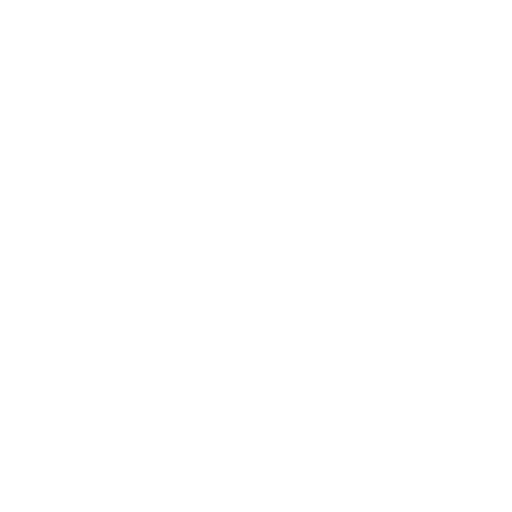
t = 0.00 s
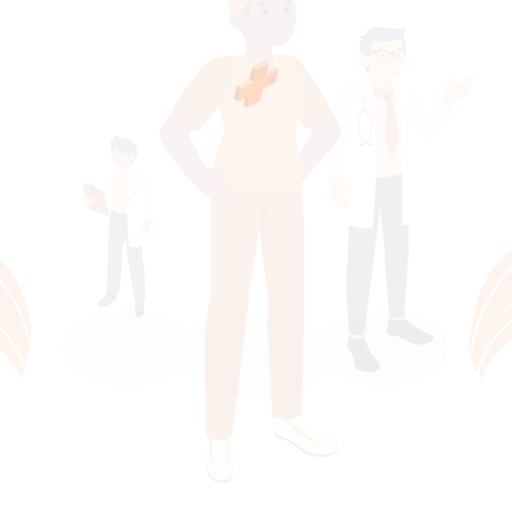
t = 0.15 s
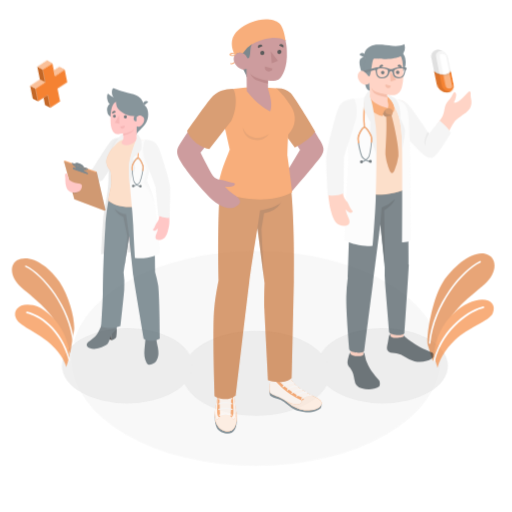
t = 0.45 s
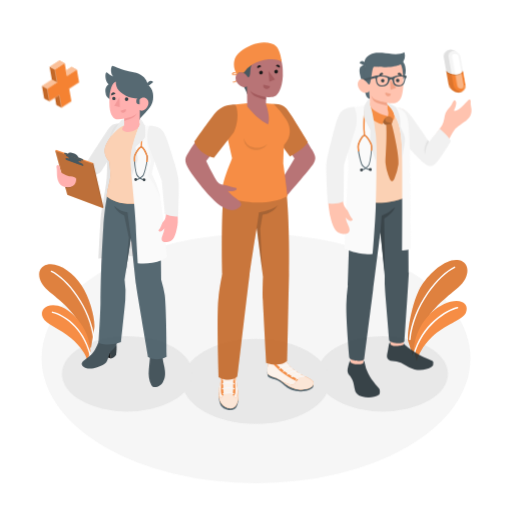
t = 0.60 s
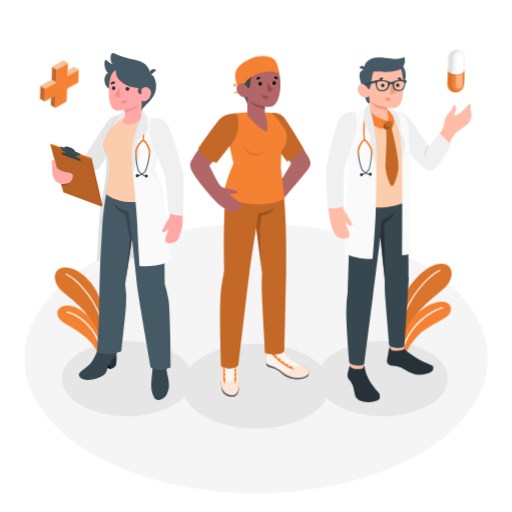
t = 0.80 s
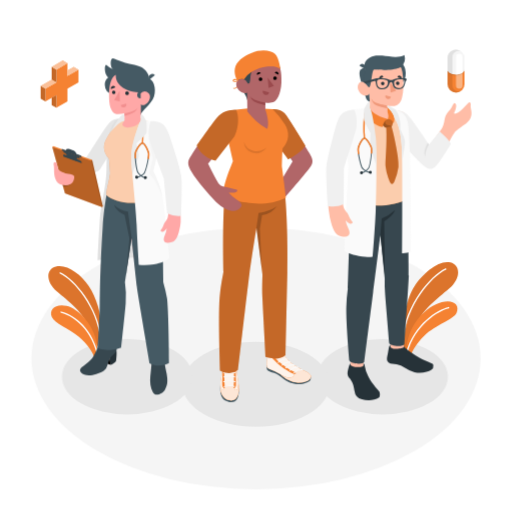
t = 1.00 s

The animated SVG that drew these frames (rendered in a browser with its animation timeline set to each time). Animation: 4 CSS @keyframes rules; one cycle of 1.00 s.

<svg class="animated" id="freepik_stories-doctors" xmlns="http://www.w3.org/2000/svg" viewBox="0 0 500 500" version="1.1" xmlns:xlink="http://www.w3.org/1999/xlink" xmlns:svgjs="http://svgjs.com/svgjs"><style>svg#freepik_stories-doctors:not(.animated) .animable {opacity: 0;}svg#freepik_stories-doctors.animated #freepik--Floor--inject-119 {animation: 1s 1 forwards cubic-bezier(.36,-0.01,.5,1.38) zoomIn;animation-delay: 0s;}svg#freepik_stories-doctors.animated #freepik--Shadows--inject-119 {animation: 1s 1 forwards cubic-bezier(.36,-0.01,.5,1.38) slideDown;animation-delay: 0s;}svg#freepik_stories-doctors.animated #freepik--Plants--inject-119 {animation: 1s 1 forwards cubic-bezier(.36,-0.01,.5,1.38) zoomOut;animation-delay: 0s;}svg#freepik_stories-doctors.animated #freepik--character-3--inject-119 {animation: 1s 1 forwards cubic-bezier(.36,-0.01,.5,1.38) slideDown;animation-delay: 0s;}svg#freepik_stories-doctors.animated #freepik--character-2--inject-119 {animation: 1s 1 forwards cubic-bezier(.36,-0.01,.5,1.38) zoomOut;animation-delay: 0s;}svg#freepik_stories-doctors.animated #freepik--character-1--inject-119 {animation: 1s 1 forwards cubic-bezier(.36,-0.01,.5,1.38) zoomIn;animation-delay: 0s;}svg#freepik_stories-doctors.animated #freepik--Icons--inject-119 {animation: 1s 1 forwards cubic-bezier(.36,-0.01,.5,1.38) lightSpeedRight;animation-delay: 0s;}            @keyframes zoomIn {                0% {                    opacity: 0;                    transform: scale(0.5);                }                100% {                    opacity: 1;                    transform: scale(1);                }            }                    @keyframes slideDown {                0% {                    opacity: 0;                    transform: translateY(-30px);                }                100% {                    opacity: 1;                    transform: translateY(0);                }            }                    @keyframes zoomOut {                0% {                    opacity: 0;                    transform: scale(1.5);                }                100% {                    opacity: 1;                    transform: scale(1);                }            }                    @keyframes lightSpeedRight {              from {                transform: translate3d(50%, 0, 0) skewX(-20deg);                opacity: 0;              }              60% {                transform: skewX(10deg);                opacity: 1;              }              80% {                transform: skewX(-2deg);              }              to {                opacity: 1;                transform: translate3d(0, 0, 0);              }            }        </style><g id="freepik--Floor--inject-119" class="animable" style="transform-origin: 250px 350px;"><ellipse id="freepik--floor--inject-119" cx="250" cy="350" rx="219.33" ry="127.74" style="fill: rgb(245, 245, 245); transform-origin: 250px 350px;" class="animable"></ellipse></g><g id="freepik--Shadows--inject-119" class="animable" style="transform-origin: 248.92px 373.89px;"><ellipse id="freepik--Shadow--inject-119" cx="373.67" cy="367.84" rx="63.72" ry="36.79" style="fill: rgb(230, 230, 230); transform-origin: 373.67px 367.84px;" class="animable"></ellipse><ellipse id="freepik--shadow--inject-119" cx="250" cy="375.19" rx="71.96" ry="41.54" style="fill: rgb(230, 230, 230); transform-origin: 250px 375.19px;" class="animable"></ellipse><ellipse id="freepik--shadow--inject-119" cx="124.17" cy="367.84" rx="63.72" ry="36.79" style="fill: rgb(230, 230, 230); transform-origin: 124.17px 367.84px;" class="animable"></ellipse></g><g id="freepik--Plants--inject-119" class="animable" style="transform-origin: 247.312px 303.272px;"><g id="freepik--plants--inject-119" class="animable" style="transform-origin: 73.2091px 305.012px;"><path d="M98.8,319.26c.77-8.78-4-27.53-12.1-39.74S65,257.72,54.51,260.31c-9.77,2.41-9.83,14.94.94,24.19s27.17,21.12,31,35.82l9.08,18.41Z" style="fill: rgb(245, 130, 50); transform-origin: 73.0775px 299.307px;" id="el2yy6luz987z" class="animable"></path><g id="elmuwzkodppig"><path d="M98.8,319.26c.77-8.78-4-27.53-12.1-39.74S65,257.72,54.51,260.31c-9.77,2.41-9.83,14.94.94,24.19s27.17,21.12,31,35.82l9.08,18.41Z" style="opacity: 0.1; transform-origin: 73.0775px 299.307px;" class="animable"></path></g><path d="M98.39,331.34a.65.65,0,0,1-.53-.57c-3.25-30.5-25.36-57-39.41-63.66a.64.64,0,0,1-.3-.86A.62.62,0,0,1,59,266c14.32,6.78,36.84,33.72,40.14,64.69a.63.63,0,0,1-.57.7A.54.54,0,0,1,98.39,331.34Z" style="fill: rgb(255, 255, 255); transform-origin: 78.6144px 298.656px;" id="elbzr2a49m9mf" class="animable"></path><path d="M92.24,350.14c-1-5.06-6.3-13.74-15.46-21.33-10.14-8.39-23.49-13-26.13-19.08-3.17-7.3,3.28-13.36,14.24-11S94,317.9,95.13,340.94Z" style="fill: rgb(245, 130, 50); transform-origin: 72.486px 324.176px;" id="elc0s0qc1rbwa" class="animable"></path><path d="M94.84,345.15a.66.66,0,0,1-.52-.48c-6.94-26.49-25.75-37.23-34.72-39.2a.65.65,0,1,1,.28-1.26c9.92,2.18,28.6,13.09,35.69,40.14a.66.66,0,0,1-.73.8Z" style="fill: rgb(255, 255, 255); transform-origin: 77.3003px 324.664px;" id="elfm1y226rxow" class="animable"></path></g><g id="freepik--plants--inject-119" class="animable" style="transform-origin: 419.534px 303.272px;"><path d="M391.8,331.06c-.81-9.23,4.49-38.93,13-51.75s23.93-25.77,34.95-23.05c10.26,2.54,10.33,15.7-1,25.42s-28.54,22.2-32.54,37.63l-10,26.1Z" style="fill: rgb(245, 130, 50); transform-origin: 419.534px 300.652px;" id="elatkmjj0oe2" class="animable"></path><g id="elj8e683y6w9o"><path d="M391.8,331.06c-.81-9.23,4.49-38.93,13-51.75s23.93-25.77,34.95-23.05c10.26,2.54,10.33,15.7-1,25.42s-28.54,22.2-32.54,37.63l-10,26.1Z" style="opacity: 0.1; transform-origin: 419.534px 300.652px;" class="animable"></path></g><path d="M393.66,330.9a.69.69,0,0,0,.56-.6c3.41-32.05,26.65-59.89,41.4-66.89a.67.67,0,0,0,.32-.9.66.66,0,0,0-.9-.32c-15,7.13-38.71,35.43-42.17,68a.67.67,0,0,0,.6.74A.61.61,0,0,0,393.66,330.9Z" style="fill: rgb(255, 255, 255); transform-origin: 414.437px 296.525px;" id="eldjynspiutzo" class="animable"></path><path d="M400.13,350.65c1-5.32,5.3-14.35,14.31-23,11-10.61,28.63-15.79,31.41-22.17,3.33-7.66-2.94-13.38-14.36-10.46-15.34,3.92-33.23,21.78-34.4,46Z" style="fill: rgb(245, 130, 50); transform-origin: 421.916px 322.447px;" id="elbmfdkli29he" class="animable"></path><path d="M397.39,345.4a.68.68,0,0,0,.55-.49c7.29-27.84,30.89-41.71,40.32-43.78a.68.68,0,0,0,.52-.81.67.67,0,0,0-.81-.52c-10.43,2.3-33.9,16.35-41.34,44.76a.67.67,0,0,0,.48.83A.67.67,0,0,0,397.39,345.4Z" style="fill: rgb(255, 255, 255); transform-origin: 417.7px 322.596px;" id="elk4j77w7edu" class="animable"></path></g></g><g id="freepik--character-3--inject-119" class="animable" style="transform-origin: 389.466px 222.303px;"><g id="freepik--Character--inject-119" class="animable" style="transform-origin: 389.466px 222.303px;"><path d="M404.1,151.05c-6.17-6.36-16.42-21.19-16.42-21.19L381.36,108c-.15.06,3.22.07,4.24,0,6.83.46,8.84,1,13.09,5.69,3.37,3.69,15.84,23.08,20.32,29l12.26-16.94c2.84-4.3,2.38-9.11,3.86-12.63s3.86-5.06,5.77-8.23,2.37-5.25,3.94-3.63-.24,6-.48,7-2.62,4,1.37,2.42,10.17-8.86,11.77-10.35,2.43.82,2.07,2.65,1.36,6,.73,9c-.66,3.21-1.13,4.68-4.22,7.79-2.89,2.91-9.94,6.47-12.7,10.28s-8.65,15.65-12.25,22.79c-4.58,9.07-9.6,14.23-15.52,9.16C411.07,158.05,406.39,153.41,404.1,151.05Z" style="fill: rgb(255, 189, 167); transform-origin: 420.898px 131.923px;" id="el8vv4xkpvb76" class="animable"></path><path d="M388.32,107.83c5.23.48,8,1.67,13.22,8.51s17.34,24.85,17.34,24.85l10.47-12.81s7.21,5.49,11,11.91c0,0-10.13,17-14.19,21.29s-7.2,4.63-12.72,0S392,139.39,392,139.39Z" style="fill: rgb(240, 240, 240); transform-origin: 414.335px 136.378px;" id="el3iz04q0wf2p" class="animable"></path><path d="M418.88,141.19c-2.37,3.43-3.9,9-3.48,11.81,0,0-3.3-3.8,2.25-13.63Z" style="fill: rgb(224, 224, 224); transform-origin: 416.653px 146.185px;" id="elknys7u9oox" class="animable"></path><polygon points="342.18 362.9 354.07 362.9 356.44 341.85 342.18 341.85 342.18 362.9" style="fill: rgb(255, 189, 167); transform-origin: 349.31px 352.375px;" id="elx4nv0vq7ufg" class="animable"></polygon><polygon points="381.46 341.25 394.13 341.67 393.9 319.88 379.57 319.6 381.46 341.25" style="fill: rgb(255, 189, 167); transform-origin: 386.85px 330.635px;" id="el3xj0coyg4sf" class="animable"></polygon><path d="M342.31,193.7c-.23,11.54-2.68,87.91-2.68,87.91a172.29,172.29,0,0,0-1.51,18.82c-.32,15.26,2.88,51.48,2.88,51.48.71,3.29,13,4.63,14.63,1.66,0,0,6.72-52.54,8.63-67.64,1.66-13.18,7.15-56.28,7.15-56.28L375.65,272A131.12,131.12,0,0,0,376,286.8c.49,7,4,48.19,4,48.19.06,2.57,12.84,4.69,15,.91,0,0,4-60.16,4.17-66.57.14-7.31-.88-76.46-.88-76.46Z" style="fill: rgb(55, 71, 79); transform-origin: 368.64px 274.044px;" id="elnxhjbwnd7ac" class="animable"></path><path d="M354.75,356.85l.2-1.79c.66,0,.95.74,1.22,2.32a34.12,34.12,0,0,0,3.15,9.69c2,4.15,3.2,5.88,7.18,10.88.94,1.19,3.07,3.08,3.82,4.4s1,5-.26,5.85c-4.64,3.09-11.69,3.18-16.68,1.72a9.57,9.57,0,0,1-7.24-8.14c-.81-4.54-1.24-7.35-3.55-10.78-.85-1.26-2.22-2.28-2.79-3.68-1-2.53-.21-5.37.45-7.89.57-2.17,1.19-4.56,1.93-4.36v1.34c.89,1,4,2,6.8,2.08C350.78,358.56,354.77,358.23,354.75,356.85Z" style="fill: rgb(38, 50, 56); transform-origin: 355.135px 372.947px;" id="el9xnw00gcmr9" class="animable"></path><path d="M394.09,338.23c.31.21,1,1,2.31,2.22a45.12,45.12,0,0,0,4.1,3.17,75.8,75.8,0,0,0,9.12,5.73c3.77,2.07,7.17,3.33,11.68,5.36a3.71,3.71,0,0,1,1.26.84,2.56,2.56,0,0,1,.55,1.12,4.66,4.66,0,0,1-1.89,4.5,12.37,12.37,0,0,1-4.71,2,24.32,24.32,0,0,1-11.74.35,33.33,33.33,0,0,1-9.44-4.36,21,21,0,0,0-8.07-3.47c-2.53-.36-5.64-.24-7.84-1.75-2.43-1.68-1.46-5.27-.77-8.36.75-3.36.92-8.5,2.45-8.39l.12,1.35c.14,1.45,3.66,2.12,6.38,2.12,2.26,0,6.53-.59,6.51-1.65Z" style="fill: rgb(38, 50, 56); transform-origin: 400.514px 350.632px;" id="ellmmomy0navb" class="animable"></path><path d="M372.71,213.49a38.69,38.69,0,0,0,13-8.34s-2.07,6-10.56,11l.56,52.7-4.28-39.22Z" style="fill: rgb(38, 50, 56); transform-origin: 378.57px 237px;" id="el8oitlmikrnb" class="animable"></path><path d="M361.47,106.54c-2.15.51-9,2.36-14.56,4.32a15.48,15.48,0,0,0-7,5.36c-4,5.89-.4,19,2.57,43.64-.22,15.92-.68,35.72-.68,35.72,7.32,5.33,41.47,8.95,56.88-2.3,0,0,.51-59.75-.51-67.52-2-14.88-7.77-18.85-19.79-19.55Z" style="fill: rgb(245, 130, 50); transform-origin: 368.471px 153.434px;" id="elvp3gmk3jwy" class="animable"></path><g id="elfrt346isw17"><path d="M361.47,106.54c-2.15.51-9,2.36-14.56,4.32a15.48,15.48,0,0,0-7,5.36c-4,5.89-.4,19,2.57,43.64-.22,15.92-.68,35.72-.68,35.72,7.32,5.33,41.47,8.95,56.88-2.3,0,0,.51-59.75-.51-67.52-2-14.88-7.77-18.85-19.79-19.55Z" style="fill: rgb(255, 255, 255); opacity: 0.6; transform-origin: 368.471px 153.434px;" class="animable"></path></g><path d="M382.46,124c1.08,3.72,7.47,29.86,6.57,39.06a56.92,56.92,0,0,1-3.8,13.74c-2.77,6.55-4.62.69-6.16-3.18a48.79,48.79,0,0,1-2.6-11.17c-.51-4.94,1.48-19.95.71-37.55A3.79,3.79,0,0,1,382.46,124Z" style="fill: rgb(245, 130, 50); transform-origin: 382.751px 151.526px;" id="ele2tcf1dw61v" class="animable"></path><g id="el4c8jdurbosn"><path d="M382.46,124c1.08,3.72,7.47,29.86,6.57,39.06a56.92,56.92,0,0,1-3.8,13.74c-2.77,6.55-4.62.69-6.16-3.18a48.79,48.79,0,0,1-2.6-11.17c-.51-4.94,1.48-19.95.71-37.55A3.79,3.79,0,0,1,382.46,124Z" style="opacity: 0.2; transform-origin: 382.751px 151.526px;" class="animable"></path></g><path d="M382.7,115.6c2.53,2.16-.24,8.39-.24,8.39a7.2,7.2,0,0,0-5.28.9s-5-2.15-5.05-5.89c0-3.4,3.61-2.31,6.18-2.76C381,115.77,382.4,113.78,382.7,115.6Z" style="fill: rgb(245, 130, 50); transform-origin: 377.948px 119.868px;" id="eldhd9b02x32r" class="animable"></path><g id="el79fzne9qc05"><path d="M382.7,115.6c2.53,2.16-.24,8.39-.24,8.39a7.2,7.2,0,0,0-5.28.9s-5-2.15-5.05-5.89c0-3.4,3.61-2.31,6.18-2.76C381,115.77,382.4,113.78,382.7,115.6Z" style="opacity: 0.2; transform-origin: 377.948px 119.868px;" class="animable"></path></g><g id="elj6udejphfm7"><path d="M382.46,124c-.41-1.46-2.4-1.32-4-1.82a4.28,4.28,0,0,1-2.13-1.84c-.82-1.41,0-3.75,1.14-4h0c-2.45.17-5.36-.39-5.35,2.66,0,3.74,5.05,5.89,5.05,5.89A7.2,7.2,0,0,1,382.46,124Z" style="opacity: 0.2; transform-origin: 377.29px 120.615px;" class="animable"></path></g><path d="M365.07,72A15.56,15.56,0,1,0,380.26,56,15.56,15.56,0,0,0,365.07,72Z" style="fill: rgb(69, 90, 100); transform-origin: 380.624px 71.5558px;" id="elizquwckjs4d" class="animable"></path><path d="M354,83.3s2.81,11.78,3.86,13.7A5.35,5.35,0,0,0,361,99.43l-.37-8.33Z" style="fill: rgb(69, 90, 100); transform-origin: 357.5px 91.365px;" id="els4a28fqyqdk" class="animable"></path><path d="M356.76,66.25A5.83,5.83,0,0,0,352,68.07c-2,2.17-.71,8.78,2,15.23l4.76.43Z" style="fill: rgb(69, 90, 100); transform-origin: 354.894px 74.9789px;" id="el109th67b1dql" class="animable"></path><path d="M360.19,83.7c-.94.59-2.34-1.21-3.55-2.41s-5.07-2.78-6.89,1.29,1.92,9.49,5,10.37c5.24,1.51,5.94-1.85,5.94-1.85l.89,21.24h0c3.71,4.53,12.44,4.78,16.77,3.9,3.46-.7,3.51-3.15.1-6.91l-.16-6.09a32.66,32.66,0,0,0,7,.2c3.81-.69,6.16-3.76,7.21-7.93,1.6-6.37,2-13.48.39-25.12-2-14.31-18.75-14-27.62-8.17S360.19,83.7,360.19,83.7Z" style="fill: rgb(255, 189, 167); transform-origin: 371.594px 87.5501px;" id="elznc1c1ezuk" class="animable"></path><path d="M360.23,85.3c-.48,0-2.38-3-3.59-4-1.67-1.45.12-15,.12-15a6.57,6.57,0,0,1,1-7.33c2.19-2.53,5.25-5.63,15.49-4.67,7.3.69,15.28,2.77,21.6-.53a10.9,10.9,0,0,1-3.51,11.67s-2.29,1.55-8.36,2.43-15.59.23-16.89.09c-1.77-.2-2.11,1.52-2.95,6.22C362.36,78.26,361.84,85.23,360.23,85.3Z" style="fill: rgb(69, 90, 100); transform-origin: 375.634px 69.535px;" id="elc7937alw5qh" class="animable"></path><path d="M356.8,67.31l-5.84-3a3.17,3.17,0,0,1,4.33-1.54A3.44,3.44,0,0,1,356.8,67.31Z" style="fill: rgb(69, 90, 100); transform-origin: 354.05px 64.8687px;" id="elgenrcwzehda" class="animable"></path><path d="M378.25,103.24s-8.58-1.51-11.6-3a9.8,9.8,0,0,1-4.22-4,13.46,13.46,0,0,0,2.46,4.76c2.25,2.74,13.42,4.7,13.42,4.7Z" style="fill: rgb(240, 153, 122); transform-origin: 370.37px 100.97px;" id="el1hj9hhkxub6" class="animable"></path><path d="M375.38,81.61a1.71,1.71,0,1,1-1.62-1.87A1.75,1.75,0,0,1,375.38,81.61Z" style="fill: rgb(38, 50, 56); transform-origin: 373.676px 81.448px;" id="elqxsh4ek0eo" class="animable"></path><path d="M374.27,75.17,370.51,77a2.19,2.19,0,0,1,1-2.87A2,2,0,0,1,374.27,75.17Z" style="fill: rgb(38, 50, 56); transform-origin: 372.29px 75.4571px;" id="eld9ze2coxtkp" class="animable"></path><path d="M376.36,93.13l5.34,1.46a2.72,2.72,0,0,1-3.34,2A2.91,2.91,0,0,1,376.36,93.13Z" style="fill: rgb(240, 153, 122); transform-origin: 378.991px 94.905px;" id="el5d1140lq0w" class="animable"></path><path d="M392,76.76l-4-1.37A2,2,0,0,1,390.6,74,2.21,2.21,0,0,1,392,76.76Z" style="fill: rgb(38, 50, 56); transform-origin: 390.051px 75.3235px;" id="elxsrm37nvt0e" class="animable"></path><path d="M390,81.13a1.74,1.74,0,0,1-1.54,1.92,1.76,1.76,0,0,1-1.87-1.62,1.71,1.71,0,1,1,3.41-.3Z" style="fill: rgb(38, 50, 56); transform-origin: 388.297px 81.3111px;" id="elfw6435owbrs" class="animable"></path><polygon points="380.77 80.16 381.39 90.45 386.75 88.59 380.77 80.16" style="fill: rgb(240, 153, 122); transform-origin: 383.76px 85.305px;" id="elfe2rw7jyukl" class="animable"></polygon><path d="M378.31,116.24c-4.75-1-16-5.39-17.06-10.88l-.14-3c-1.85,0-2.69,2.05-3.6,5-.38,7.76,7.81,14.85,16,16.76a14.37,14.37,0,0,1,1.81-5.1A7,7,0,0,1,378.31,116.24Z" style="fill: rgb(245, 130, 50); transform-origin: 367.904px 113.24px;" id="elab3rbjal0w7" class="animable"></path><path d="M378.27,104a8,8,0,0,1,3.32,2c6.15,6.37,2.64,14.72,2.64,14.72a6.12,6.12,0,0,0-2.24-3.49,5.86,5.86,0,0,0-3.68-1c1.51-1.61.92-4.42.1-6.91Z" style="fill: rgb(245, 130, 50); transform-origin: 381.749px 112.36px;" id="elhkt69l2czb9" class="animable"></path><path d="M396.15,76.48l-.83-.08a27.52,27.52,0,0,0-8.34.26c-2.68.73-3.65,1.54-5.12,1.56s-2.54-.81-5.34-1.53a31.27,31.27,0,0,0-8.89-.21l-.9.1L354,80a5,5,0,0,1,2.86,1.51L366.14,79c.13.18.26.34.35.45a1.81,1.81,0,0,1,.27.62,23.27,23.27,0,0,0,.93,4.24,5,5,0,0,0,1.08,1.52,4.09,4.09,0,0,0,.56.45l.33.2a5.55,5.55,0,0,0,1,.42l.17.05.26.07.28.06a7.2,7.2,0,0,0,.88.12l.37,0h.47c3.66,0,5.24-1.56,6.21-3.17s.82-3.88,2.5-3.88h.16l.15,0c1.24.25,1,2.34,1.74,3.83A5.73,5.73,0,0,0,385,85.67l.27.25.15.12.16.12.14.09.15.1.12.07.09,0a5.4,5.4,0,0,0,1.44.52l.13,0a8.62,8.62,0,0,0,1.77.16c3.42,0,4.67-1.83,5.27-3a25,25,0,0,0,1.2-4.25,1.3,1.3,0,0,1,.34-.56,3,3,0,0,0,.83-1.56A1.26,1.26,0,0,0,396.15,76.48Zm-17.76,6.06A4.83,4.83,0,0,1,377,84.78h0a5.65,5.65,0,0,1-4,1.29,4.46,4.46,0,0,1-3.77-1.62l-.12-.16a1.4,1.4,0,0,1-.1-.16.6.6,0,0,1-.09-.15l-.08-.13-.05-.11s0-.07-.05-.1-.05-.1-.07-.16h0c-.07-.16-.12-.32-.17-.47h0c0-.1-.06-.19-.08-.28s-.08-.32-.11-.46,0-.05,0-.08l0-.09c-.24-1.12-.49-3.32.16-3.82s2.33-1,5-.8l.29,0a10.15,10.15,0,0,1,1.23.19l.48.1a12.17,12.17,0,0,1,1.2.35l.36.14.4.17.08,0,.14.08a2.33,2.33,0,0,1,.79.58C379,79.83,378.74,81.29,378.39,82.54ZM394.28,82a5.08,5.08,0,0,1-2.71,3.61,5.21,5.21,0,0,1-2,.4,4.47,4.47,0,0,1-4-1.67v0a.61.61,0,0,1-.07-.1.83.83,0,0,1-.08-.12l0-.06-.1-.18-.1-.21a1,1,0,0,1,0-.1l0,0,0-.09a.14.14,0,0,1,0-.07,4,4,0,0,1-.23-.83c-.24-1.25-.33-2.71.21-3.4s2.57-1.45,4.51-1.67c.45,0,.87-.08,1.25-.09h1.11l.33,0a5.61,5.61,0,0,1,.63.09l.14,0h0l.1,0,.15,0,.18.05.29.11,0,0a2.45,2.45,0,0,1,.66.37C395,78.68,394.58,80.89,394.28,82Z" style="fill: rgb(55, 71, 79); transform-origin: 375.53px 81.6994px;" id="el91x4hyen7r8" class="animable"></path><path d="M361.27,105.69s3.62,18.17,5.18,30.46,1.27,47,.43,69c-.6,16-3,45.68-3,45.68s-4,.8-13.51-.78c-8.14-1.34-12.26-3.75-14-4.8,0,0,1.51-45.07,2.66-60.81,1.05-14.51,1-22.49,1-22.49l-3.42-33.13s.26-20.82,6.72-21.7C350,106.21,361.27,105.69,361.27,105.69Z" style="fill: rgb(250, 250, 250); transform-origin: 351.968px 178.361px;" id="elw97aj6mnnxl" class="animable"></path><path d="M355.09,135.49c0-.76-.08-2.4-.21-4.48-.64-10.15.29-24.84,3.71-25.57l.31,1.4c-2.51.54-2.9,19.15-2.59,24.08.14,2.12.24,3.79.21,4.63Z" style="fill: rgb(245, 130, 50); transform-origin: 356.796px 120.495px;" id="eldvakl5mqpf" class="animable"></path><path d="M342.1,213.87c-1.65-2.81-1.74-4.91-4.23-7.42a8.45,8.45,0,0,1-2.25-3.75c-.76-2.25-.72-4.6-.9-7.06l-14.45.67a91.33,91.33,0,0,0,1.78,16c2.74,12.07,5.39,17.15,10.58,18.32,8.28,1.87,10.32-1.7,7.41-7.67a29.88,29.88,0,0,1-2.66-7.88,14.83,14.83,0,0,0,3.09,2.75,2.9,2.9,0,0,0,3.93-.43C344.76,216.87,343.4,216.08,342.1,213.87Z" style="fill: rgb(255, 189, 167); transform-origin: 332.364px 213.384px;" id="elavg0ce2hyki" class="animable"></path><path d="M346,107.12s-7.69-.11-12,3.77-6.6,14.26-9.39,24.67-5.27,20.51-6,27.75c-.62,6,1.4,37.86,1.4,37.86s8.79,1.85,15.55-1.86l.29-35.35L347,128.52A33.26,33.26,0,0,0,346,107.12Z" style="fill: rgb(240, 240, 240); transform-origin: 333.399px 154.375px;" id="eld5296felwvv" class="animable"></path><path d="M361,99.77c-1-.21-1.93.32-2.75,1.72s-2.63,4.34-2.63,4.34-.93,9.76,0,12.19c.81,2.1,6.18,12,6.18,12s-.35,9.64-.44,12.52,5.49,14.9,6.12,20.48c0,0,.28-22.69-.55-29-1.44-11-3.24-24.1-5.67-28.6Z" style="fill: rgb(235, 235, 235); transform-origin: 361.366px 131.373px;" id="elczf2p5we85n" class="animable"></path><path d="M353,169.16h-.12l0-1a6.36,6.36,0,0,0,3.28-1.22,12.47,12.47,0,0,1-2.73-2.47c-1.61-2.09-5.14-17-4.06-20.47.92-2.91,3.78-9.33,6.32-9.44h.07c2.54,0,5.89,6.07,7,8.87,1.38,3.37-.87,18.52-2.3,20.74a12.27,12.27,0,0,1-2.51,2.69,6.23,6.23,0,0,0,3.37.94l.13,1a7.74,7.74,0,0,1-4.38-1.28A8,8,0,0,1,353,169.16Zm2.81-33.61h0c-1.5.06-4.18,4.83-5.41,8.73-1,3.19,2.4,17.62,3.89,19.55a12,12,0,0,0,2.82,2.47,11.77,11.77,0,0,0,2.61-2.7c1.32-2.05,3.48-16.71,2.21-19.81C360.39,140,357.35,135.55,355.84,135.55Z" style="fill: rgb(69, 90, 100); transform-origin: 356.18px 151.86px;" id="el67sgk0uq30s" class="animable"></path><path d="M363,168.23a1.46,1.46,0,0,1-1.4,1.53,1.47,1.47,0,1,1-.13-2.94A1.47,1.47,0,0,1,363,168.23Z" style="fill: rgb(38, 50, 56); transform-origin: 361.532px 168.29px;" id="elhcl2drxq9o" class="animable"></path><path d="M354.4,168.59a1.47,1.47,0,0,1-1.41,1.53,1.46,1.46,0,0,1-1.53-1.4,1.47,1.47,0,1,1,2.94-.13Z" style="fill: rgb(38, 50, 56); transform-origin: 352.93px 168.652px;" id="el0vd3pj2qqo19" class="animable"></path><path d="M363.11,150l-.84-.06a.33.33,0,0,1-.31-.35c.17-2.8.08-4.86-.26-5.68-1.48-3.62-4.55-8.15-5.88-8.09s-4,4.83-5.18,8.56a16.75,16.75,0,0,0,.22,5.68.33.33,0,0,1-.27.38l-.84.13a.33.33,0,0,1-.37-.29c-.46-3.11-.52-5.25-.17-6.35.62-2,3.57-9.49,6.54-9.62s6.55,7.09,7.34,9c.44,1.07.57,3.2.37,6.34A.33.33,0,0,1,363.11,150Z" style="fill: rgb(245, 130, 50); transform-origin: 356.268px 142.44px;" id="elyqylh1jis9q" class="animable"></path><path d="M378.25,103.24c1.32.12,2.47,2.07,5.51,3,5.68,1.68,10.84,4.26,12.43,7.75,2.64,5.78,3.07,6.92,4,32.66s1.26,99,1.26,99a19.8,19.8,0,0,1-8.69,1.75s.23-80.9-.31-99.09-3.3-27.07-7.24-33.07c-1.11-5-4.65-8.34-7-10.78Z" style="fill: rgb(250, 250, 250); transform-origin: 389.83px 175.324px;" id="el7jen9yp67rb" class="animable"></path><path d="M385.23,115.26c3.94,6,6.69,14.87,7.24,33.07.06,2.16.12,5.2.17,8.85h0s3.24-16.48,2.67-20-4.37-10.76-4.37-10.76c.49-6-.91-12.86-3.22-17a11.5,11.5,0,0,0-2-2.62,17.27,17.27,0,0,0-2.45-1.66,10.84,10.84,0,0,0-5-1.93l0,1.24C380.58,106.92,384.12,110.24,385.23,115.26Z" style="fill: rgb(235, 235, 235); transform-origin: 386.824px 130.195px;" id="el1acyiw5q3le" class="animable"></path></g></g><g id="freepik--character-2--inject-119" class="animable" style="transform-origin: 244.472px 221.096px;"><g id="freepik--character--inject-119" class="animable" style="transform-origin: 244.472px 221.096px;"><path d="M266.24,107c7.55-.12,11.61,3.27,17.15,12,4.73,7.42,15.68,25.19,18.76,30.54,3.48,6,4,8.5,1.24,13-2.59,4.3-27.15,32.66-27.15,32.66l-6.33-11.24,15.78-26.38-18.5-27.33Z" style="fill: rgb(177, 102, 104); transform-origin: 285.698px 151.098px;" id="eligxope61tdp" class="animable"></path><path d="M265.75,106.63c5.46-.29,8.86.84,12.15,4s20.24,31.62,20.24,31.62-2.44,5.83-16.74,13.45l-14-19Z" style="fill: rgb(245, 130, 50); transform-origin: 281.945px 131.143px;" id="elpnd4yekccu9" class="animable"></path><g id="el6u35x1te5j"><path d="M265.75,106.63c5.46-.29,8.86.84,12.15,4s20.24,31.62,20.24,31.62-2.44,5.83-16.74,13.45l-14-19Z" style="opacity: 0.2; transform-origin: 281.945px 131.143px;" class="animable"></path></g><path d="M303.25,367.87c.26,0,.66,2.94-.78,4.18-1.67,1.44-6.57,3.81-13.05,3s-10-2.84-12.57-5-6.23-5.23-9.16-5.88c-2.72-.6-5.67-1.83-6.54-2.67s-.75-4.58-.75-4.58Z" style="fill: rgb(69, 90, 100); transform-origin: 281.95px 366.067px;" id="el3n2ib93va12" class="animable"></path><path d="M263,342.49a1,1,0,0,0-1,.87c-.2,1-.41,4-.84,5.72a30,30,0,0,0-.64,9.09c.36,1.91,4.79,3.24,7.63,4.32a36.48,36.48,0,0,1,9.18,5.8c3,2.51,9.45,5.12,13.67,5.09,5,0,10.61-1.65,11.9-4,1.6-2.87.35-4.53-7.06-8-1.4-.65-6.32-3.57-8-4.62-4.54-2.86-9-6.84-11.13-11.9a2.8,2.8,0,0,0-1.06-1.54,2.35,2.35,0,0,0-1.44-.13,12.31,12.31,0,0,0-3.56,1.07c-1,.48-2.41,1-2.39,2.3a4.45,4.45,0,0,0,.28,1.29c.09.26.16.61-.07.76s-.5,0-.69-.19a20,20,0,0,1-2-2.4,7.32,7.32,0,0,0-1.17-1.19,13.78,13.78,0,0,1-1.27-.82C262.89,343.64,263,343.08,263,342.49Z" style="fill: rgb(245, 130, 50); transform-origin: 281.966px 357.935px;" id="el08kude5kxeew" class="animable"></path><g id="elpixdyhqu3e"><path d="M263,342.49a1,1,0,0,0-1,.87c-.2,1-.41,4-.84,5.72a30,30,0,0,0-.64,9.09c.36,1.91,4.79,3.24,7.63,4.32a36.48,36.48,0,0,1,9.18,5.8c3,2.51,9.45,5.12,13.67,5.09,5,0,10.61-1.65,11.9-4,1.6-2.87.35-4.53-7.06-8-1.4-.65-6.32-3.57-8-4.62-4.54-2.86-9-6.84-11.13-11.9a2.8,2.8,0,0,0-1.06-1.54,2.35,2.35,0,0,0-1.44-.13,12.31,12.31,0,0,0-3.56,1.07c-1,.48-2.41,1-2.39,2.3a4.45,4.45,0,0,0,.28,1.29c.09.26.16.61-.07.76s-.5,0-.69-.19a20,20,0,0,1-2-2.4,7.32,7.32,0,0,0-1.17-1.19,13.78,13.78,0,0,1-1.27-.82C262.89,343.64,263,343.08,263,342.49Z" style="fill: rgb(255, 255, 255); opacity: 0.9; transform-origin: 281.966px 357.935px;" class="animable"></path></g><path d="M277.33,368.29c-1.29-1.06-2.66-2.09-4-3h0s8.71,5.3,12.23,2.89c2.27-1.54,1.19-3.43,1.13-4s5.54-3.17,7.74-3.43h0c.62.34,1.13.61,1.45.76,7.41,3.43,8.66,5.09,7.06,8-1.29,2.31-5.36,4.12-11.81,4.12C286.86,373.54,280.37,370.8,277.33,368.29Z" style="fill: rgb(245, 130, 50); transform-origin: 288.442px 367.19px;" id="elt0ru9qlc5t9" class="animable"></path><g id="elhshzfdh9r1v"><path d="M277.33,368.29c-1.29-1.06-2.66-2.09-4-3h0s8.71,5.3,12.23,2.89c2.27-1.54,1.19-3.43,1.13-4s5.54-3.17,7.74-3.43h0c.62.34,1.13.61,1.45.76,7.41,3.43,8.66,5.09,7.06,8-1.29,2.31-5.36,4.12-11.81,4.12C286.86,373.54,280.37,370.8,277.33,368.29Z" style="fill: rgb(255, 255, 255); opacity: 0.8; transform-origin: 288.442px 367.19px;" class="animable"></path></g><path d="M286,362.38c4.61,1.84,2.64,2.7,1.36,2.89s-9-4.35-13.77-8.09c-4.93-3.9-8-8.16-9.87-9.59-.68-.54-1.42-1.19-2.07-1.81.12-1,.22-1.93.31-2.42a1,1,0,0,1,1-.87c0,.59-.09,1.15.36,1.6a13.78,13.78,0,0,0,1.27.82,7.32,7.32,0,0,1,1.17,1.19,20,20,0,0,0,2,2.4C271.8,353.6,281.44,360.54,286,362.38Z" style="fill: rgb(245, 130, 50); transform-origin: 275.272px 353.883px;" id="elks7kett5kx" class="animable"></path><path d="M287.07,364.59a.45.45,0,0,1-.35-.74,10.92,10.92,0,0,1,8.43-3.33.46.46,0,0,1-.1.91,10.15,10.15,0,0,0-7.63,3A.46.46,0,0,1,287.07,364.59Z" style="fill: rgb(250, 250, 250); transform-origin: 291.064px 362.548px;" id="elav2n62cs6b" class="animable"></path><path d="M283.05,362.12a.48.48,0,0,1-.29-.11.46.46,0,0,1-.06-.64,11,11,0,0,1,8.43-3.32.45.45,0,0,1,.41.5.45.45,0,0,1-.5.4,10.2,10.2,0,0,0-7.64,3A.44.44,0,0,1,283.05,362.12Z" style="fill: rgb(250, 250, 250); transform-origin: 287.07px 360.078px;" id="eltas8mbaepjp" class="animable"></path><path d="M279,359.78a.43.43,0,0,1-.28-.11.45.45,0,0,1-.07-.64,10.94,10.94,0,0,1,8.44-3.32.45.45,0,0,1-.1.9,10.14,10.14,0,0,0-7.63,3A.46.46,0,0,1,279,359.78Z" style="fill: rgb(250, 250, 250); transform-origin: 283.02px 357.737px;" id="eltdbs6p5wxf" class="animable"></path><path d="M275.31,357.1a.46.46,0,0,1-.29-.1.46.46,0,0,1-.06-.64,11,11,0,0,1,8.43-3.33.46.46,0,1,1-.09.91,10.14,10.14,0,0,0-7.64,3A.43.43,0,0,1,275.31,357.1Z" style="fill: rgb(250, 250, 250); transform-origin: 279.356px 355.059px;" id="el223eptou38x" class="animable"></path><path d="M271.66,354.43a.46.46,0,0,1-.28-.1.45.45,0,0,1-.07-.64c1.78-2.26,5.82-3.74,9.21-3.37a.45.45,0,1,1-.1.9c-3.05-.33-6.81,1-8.4,3A.46.46,0,0,1,271.66,354.43Z" style="fill: rgb(250, 250, 250); transform-origin: 276.065px 352.347px;" id="elr1xf8q39xog" class="animable"></path><path d="M233.21,379.29c.19,4.4-.2,7.37-1.49,10.1s-4.15,3.82-7.19,3.37-7.05-2.08-8.28-5.77-1.32-6.3-1.05-10.43Z" style="fill: rgb(69, 90, 100); transform-origin: 224.165px 384.709px;" id="elqs14fu01gr" class="animable"></path><path d="M218.22,348.77c-1.22.22-1,6.14-1.1,12.09-.12,6.39-1.74,9.19-1.9,14.43-.17,6,.4,8.59,2.83,12s10.11,6.13,13.21.65c2.53-4.47,2.18-9.11,1.32-15-.89-6.07-1.56-10.34-1.78-15-.21-4.45-.33-8.77-1.44-9.16,0,.66,0,1.49,0,2.14,0,.5.1,2.91-.58,3a9.28,9.28,0,0,1-.18-1.67,2,2,0,0,0-.48-1.39,2.33,2.33,0,0,0-1.42-.47,35.09,35.09,0,0,0-3.69-.2c-.62,0-1.23,0-1.84.11a5,5,0,0,0-1.53.38,1.06,1.06,0,0,0-.6.66,1.94,1.94,0,0,0,0,.68,5.05,5.05,0,0,1,0,1.23c0,.18-.12.41-.3.38s-.22-.19-.24-.34c-.07-.71,0-1.24-.09-2.07,0-.38,0-.91,0-1.3S218.23,349.15,218.22,348.77Z" style="fill: rgb(245, 130, 50); transform-origin: 224.205px 369.916px;" id="ell348lwey5ti" class="animable"></path><g id="elrn171zed0n"><path d="M218.22,348.77c-1.22.22-1,6.14-1.1,12.09-.12,6.39-1.74,9.19-1.9,14.43-.17,6,.4,8.59,2.83,12s10.11,6.13,13.21.65c2.53-4.47,2.18-9.11,1.32-15-.89-6.07-1.56-10.34-1.78-15-.21-4.45-.33-8.77-1.44-9.16,0,.66,0,1.49,0,2.14,0,.5.1,2.91-.58,3a9.28,9.28,0,0,1-.18-1.67,2,2,0,0,0-.48-1.39,2.33,2.33,0,0,0-1.42-.47,35.09,35.09,0,0,0-3.69-.2c-.62,0-1.23,0-1.84.11a5,5,0,0,0-1.53.38,1.06,1.06,0,0,0-.6.66,1.94,1.94,0,0,0,0,.68,5.05,5.05,0,0,1,0,1.23c0,.18-.12.41-.3.38s-.22-.19-.24-.34c-.07-.71,0-1.24-.09-2.07,0-.38,0-.91,0-1.3S218.23,349.15,218.22,348.77Z" style="fill: rgb(255, 255, 255); opacity: 0.9; transform-origin: 224.205px 369.916px;" class="animable"></path></g><path d="M215.33,373.58c0,.86-.19,6.58,1.45,7.44s2.24-3.59,2.24-3.59,3.79-1.59,9.72.32c-.2.95,1,3.88,2.47,3.09s1.44-7.33,1.44-7.41c.81,5.63,1.06,10.13-1.39,14.47-3.1,5.48-10.78,2.71-13.21-.65s-3-6-2.83-12C215.24,374.69,215.28,374.12,215.33,373.58Z" style="fill: rgb(245, 130, 50); transform-origin: 224.204px 382.219px;" id="elnevf1kytf3j" class="animable"></path><g id="el4vfuwa17l76"><path d="M215.33,373.58c0,.86-.19,6.58,1.45,7.44s2.24-3.59,2.24-3.59,3.79-1.59,9.72.32c-.2.95,1,3.88,2.47,3.09s1.44-7.33,1.44-7.41c.81,5.63,1.06,10.13-1.39,14.47-3.1,5.48-10.78,2.71-13.21-.65s-3-6-2.83-12C215.24,374.69,215.28,374.12,215.33,373.58Z" style="fill: rgb(255, 255, 255); opacity: 0.8; transform-origin: 224.204px 382.219px;" class="animable"></path></g><path d="M219.51,377.76c.19,2.14-2,1.63-2.39-1.38s.54-10.33,0-15.52c.11-5.95-.12-11.87,1.1-12.09,0,.08,0,.15,0,.22l.14,3c0,.44,0,.82.06,1.28.41,4.37.64,12.85.67,16.87A69.11,69.11,0,0,0,219.51,377.76Z" style="fill: rgb(245, 130, 50); transform-origin: 218.272px 363.918px;" id="ellav1cxyj6xm" class="animable"></path><path d="M228.07,377.76a69.11,69.11,0,0,0,.41-7.61c0-4,.26-12.38.66-16.76a11.28,11.28,0,0,0,.18-2.48c0-.6,0-1.36,0-2a.57.57,0,0,0,0-.13c.81.29,1.09,2.65,1.27,5.62q0,2.58-.17,6.46c-.54,5.19.4,12.56,0,15.56S227.88,379.9,228.07,377.76Z" style="fill: rgb(245, 130, 50); transform-origin: 229.324px 363.929px;" id="elpu8ejtgmazm" class="animable"></path><path d="M228.87,377.91l-.17,0a14.5,14.5,0,0,0-9.51,0,.46.46,0,1,1-.33-.85A15.12,15.12,0,0,1,229,377a.45.45,0,0,1,.26.59A.47.47,0,0,1,228.87,377.91Z" style="fill: rgb(250, 250, 250); transform-origin: 223.9px 377.061px;" id="elfhew1retztf" class="animable"></path><path d="M229.43,373.18a.45.45,0,0,1-.16,0,17.88,17.88,0,0,0-10.65,0,.46.46,0,1,1-.3-.86,18.6,18.6,0,0,1,11.26,0,.46.46,0,0,1,.28.58A.47.47,0,0,1,229.43,373.18Z" style="fill: rgb(250, 250, 250); transform-origin: 223.916px 372.339px;" id="eldngvc5yk0p6" class="animable"></path><path d="M218.47,368.69a.46.46,0,0,1-.19-.87c5.3-2.41,11-.17,11.23-.07a.45.45,0,0,1,.26.59.47.47,0,0,1-.6.25s-5.58-2.19-10.51.06A.65.65,0,0,1,218.47,368.69Z" style="fill: rgb(250, 250, 250); transform-origin: 223.915px 367.699px;" id="el4rtcl0tqbe" class="animable"></path><path d="M218.37,364.5a.44.44,0,0,1-.41-.26.45.45,0,0,1,.21-.61,14.13,14.13,0,0,1,11.45-.12.46.46,0,0,1,.22.61.46.46,0,0,1-.61.21,13.45,13.45,0,0,0-10.67.13A.43.43,0,0,1,218.37,364.5Z" style="fill: rgb(250, 250, 250); transform-origin: 223.897px 363.429px;" id="elup2xulqg4k" class="animable"></path><path d="M218.27,359.8a.46.46,0,0,1-.41-.26.46.46,0,0,1,.21-.61c5.44-2.68,11.3-.12,11.54,0a.45.45,0,1,1-.37.83c-.06,0-5.72-2.5-10.77,0A.46.46,0,0,1,218.27,359.8Z" style="fill: rgb(235, 235, 235); transform-origin: 223.847px 358.756px;" id="elbij8vbobd0a" class="animable"></path><path d="M225.73,166.89a84.17,84.17,0,0,0-6.46,24.22c-2.34,30.38-1.08,74-1.08,74-.27,3.18-2.28,10.39-3.63,24.36-1.6,16.51.41,72.46.41,72.46s9.87,5.89,17.56-.81c0,0,8.93-76.91,11-93.33,1.81-14.32,6.86-45.32,6.86-45.32l5.91,45.84s-.55,12.89-.16,21.22c.44,9.69,3.15,59.06,3.15,59.06s13.57,4.59,19.63-1.93c0,0,1.44-68.48,1.65-80.14.4-22.87,0-64.55-3.71-88.54Z" style="fill: rgb(245, 130, 50); transform-origin: 247.318px 265.607px;" id="eluoieyjm3dx" class="animable"></path><g id="elgi755ln69og"><path d="M225.73,166.89a84.17,84.17,0,0,0-6.46,24.22c-2.34,30.38-1.08,74-1.08,74-.27,3.18-2.28,10.39-3.63,24.36-1.6,16.51.41,72.46.41,72.46s9.87,5.89,17.56-.81c0,0,8.93-76.91,11-93.33,1.81-14.32,6.86-45.32,6.86-45.32l5.91,45.84s-.55,12.89-.16,21.22c.44,9.69,3.15,59.06,3.15,59.06s13.57,4.59,19.63-1.93c0,0,1.44-68.48,1.65-80.14.4-22.87,0-64.55-3.71-88.54Z" style="opacity: 0.2; transform-origin: 247.318px 265.607px;" class="animable"></path></g><g id="el77yaav4t4tn"><path d="M250.39,222.46l2.12-14.58s12.32-1.65,17.9-6.89a20.21,20.21,0,0,1-14.52,9.17l-2.17,13.19,1.87,39.46Z" style="opacity: 0.2; transform-origin: 260.4px 231.9px;" class="animable"></path></g><path d="M275.93,144.94c-.54,6-.67,17.71-.67,17.71,2.17,15.32,3.91,30.28,3.91,30.28-22.88,12.21-57.41,2.33-61.76-2.71,2.15-15,6.89-24.34,10-32.78l-5.73-25.53s9.87-8.21,9-24.86l13.52-1.41,12.9.37,9.17.65a77.39,77.39,0,0,1,12,14.94C282.66,128.78,282.83,137.71,275.93,144.94Z" style="fill: rgb(245, 130, 50); transform-origin: 249.392px 152.214px;" id="el1p3jd7lfikr" class="animable"></path><g id="elum0smy1njhh"><path d="M260.4,144s-6,5.28-13.3,3.19a12.3,12.3,0,0,1-8.78-8.28s-.24,8.24,9,10.46A11.86,11.86,0,0,0,260.4,144Z" style="opacity: 0.1; transform-origin: 249.36px 144.323px;" class="animable"></path></g><path d="M241.35,97.54c0-2.29-3.22-7.06-6.16-12.41s-6.11-13.95,0-22,19.93-12.87,28.07-9,10.41,13.12,10.41,13.12Z" style="fill: rgb(55, 71, 79); transform-origin: 252.684px 75.1549px;" id="elcyok9q8u63s" class="animable"></path><path d="M232.6,78.49a.13.13,0,0,0,0-.06,2.27,2.27,0,0,0-1.3-1,5,5,0,0,0-1.91-.31c-.77,0-2.24.55-2.19,1.55.05,1.18,2,1.31,2.84,1.27a8,8,0,0,0,2.15-.33,13.87,13.87,0,0,1-.59,4.12,4.09,4.09,0,0,1-1.14,1.58,2.81,2.81,0,0,1-2.41.51c-.47-.08-.27.59,0,.69a3.49,3.49,0,0,0,4.06-1.81c1-1.77.63-3.82,1.06-5.74C233.27,78.68,232.9,78.45,232.6,78.49Zm-3.81.62c-.15,0-.54-.1-.63-.25s.05-.21.14-.31a2.66,2.66,0,0,1,2.57-.4,4.18,4.18,0,0,1,.71.22,3,3,0,0,1,.36.19l.15.08.09,0a4.62,4.62,0,0,1-2,.47A5,5,0,0,1,228.79,79.11Z" style="fill: rgb(245, 130, 50); transform-origin: 230.193px 81.8773px;" id="ela0s8x62hjca" class="animable"></path><path d="M268.16,60.07c3,1.56,7.32,4.89,6.66,20.44-.52,12.15-5,17.75-7,18.81s-4.64,1.32-8.7.89v6.91s4.68,12.42,1.84,18.73a56.51,56.51,0,0,1-10.48-7.31c-6.88-6.61-8.94-9.71-8.94-9.71l-.25-18.39s-2.7,2-6.92-1.28c-3.49-2.7-4.9-7.51-2.48-10.28A5.51,5.51,0,0,1,237,77.17a6.77,6.77,0,0,1,4.67,3.74c.19.37.48.76.89.8a1,1,0,0,0,.82-.37,2.31,2.31,0,0,0,.41-.83c.87-2.58.46-5.28,1.07-7.91A15,15,0,0,1,247.48,67a18.88,18.88,0,0,1,12.09-7.07A25.29,25.29,0,0,1,268.16,60.07Z" style="fill: rgb(177, 102, 104); transform-origin: 252.784px 92.7396px;" id="elozsbks4e05" class="animable"></path><path d="M273.78,67.54h0a20.72,20.72,0,0,0-13.62-2.9,37.84,37.84,0,0,0-14.54,5.58A16.6,16.6,0,0,1,247.47,67a18.93,18.93,0,0,1,12.11-7.07,25.17,25.17,0,0,1,8.57.13C270.05,61,272.43,62.69,273.78,67.54Z" style="fill: rgb(177, 102, 104); transform-origin: 259.7px 64.9223px;" id="elzhn4dh3c6yr" class="animable"></path><path d="M256.17,77A1.8,1.8,0,0,1,254.6,79a1.68,1.68,0,0,1-1.91-1.51,1.8,1.8,0,0,1,1.58-1.93A1.68,1.68,0,0,1,256.17,77Z" id="elor60n4ytzf8" class="animable" style="transform-origin: 254.434px 77.2801px;"></path><path d="M256.68,88.64l6.12,1.55A3.1,3.1,0,0,1,259,92.58,3.31,3.31,0,0,1,256.68,88.64Z" style="fill: rgb(154, 74, 77); transform-origin: 259.696px 90.6575px;" id="elcoa9drhakt" class="animable"></path><path d="M271.89,72.92l-3.55-1.76a1.9,1.9,0,0,1,2.59-.94A2.09,2.09,0,0,1,271.89,72.92Z" id="elz7t77hv5i6" class="animable" style="transform-origin: 270.203px 71.47px;"></path><path d="M254.66,71.57l-3.58,1.68a1.9,1.9,0,0,1,.88-2.61A2.07,2.07,0,0,1,254.66,71.57Z" id="elbui886pxaen" class="animable" style="transform-origin: 252.76px 71.851px;"></path><path d="M270.31,76.19a1.79,1.79,0,0,1-1.57,1.93,1.68,1.68,0,0,1-1.9-1.5,1.79,1.79,0,0,1,1.57-1.94A1.68,1.68,0,0,1,270.31,76.19Z" id="ellcs0l8jnxjk" class="animable" style="transform-origin: 268.575px 76.4001px;"></path><polygon points="261.4 75.84 262.27 85.79 267.42 83.84 261.4 75.84" style="fill: rgb(154, 74, 77); transform-origin: 264.41px 80.815px;" id="elujvic8a0jb" class="animable"></polygon><path d="M259.08,100.21c-4.28-.63-13.35-2.92-14.92-6.28a10,10,0,0,0,3.48,4.81c2.74,2.07,11.44,3.92,11.44,3.92Z" style="fill: rgb(154, 74, 77); transform-origin: 251.62px 98.295px;" id="el2enijdbh1lf" class="animable"></path><path d="M273.78,67.54S271.56,64,261.4,64.93a38.49,38.49,0,0,0-15.78,5.3,22.48,22.48,0,0,0-7.39,7.32,5.67,5.67,0,0,0-1.25-.38,5.53,5.53,0,0,0-5.14,1.71l-.05.06c-1.85-3.39-3.22-6.83-2.45-11.85,1.08-7.07,8.09-12,15.88-15.26,9.21-3.92,19.31-2.92,23.35.9S273.67,67.18,273.78,67.54Z" style="fill: rgb(245, 130, 50); transform-origin: 251.451px 64.1371px;" id="elpb0ijvj9img" class="animable"></path><path d="M230.83,194.72a35.22,35.22,0,0,1-7.48-6.66,23.25,23.25,0,0,0,5.45,0c2.48-.52,3-1.56,2.84-2.46-.09-.7-1.81-.48-4.54-1.33a48.82,48.82,0,0,0-9.56-2.26,6.63,6.63,0,0,1-3.91-2.65c-.86-1.07-5.94-10-10.42-19.48l20.71-25.62c5.17-5.79,11.35-16.18,5.15-26.82-14.23,3-14.12,2.65-42.58,44.78-4.91,7.27-4.51,10.69,13,32.37a138.14,138.14,0,0,0,11.37,12.5c10.11,9.43,17.42,10.11,21.62,7.56C238.23,201.12,236.36,198.36,230.83,194.72Z" style="fill: rgb(177, 102, 104); transform-origin: 209.886px 156.683px;" id="elielrz1llna" class="animable"></path><path d="M230.64,107.05c-7.79.35-13.53,1.46-19,8.15-5.87,7.15-19.46,26.79-19.46,26.79s3.64,11.23,18.28,15l18.44-23.67S235.63,120.11,230.64,107.05Z" style="fill: rgb(245, 130, 50); transform-origin: 212.331px 132.02px;" id="elk60cz7ufeia" class="animable"></path><g id="elfdp10zwh0jg"><path d="M230.64,107.05c-7.79.35-13.53,1.46-19,8.15-5.87,7.15-19.46,26.79-19.46,26.79s3.64,11.23,18.28,15l18.44-23.67S235.63,120.11,230.64,107.05Z" style="opacity: 0.2; transform-origin: 212.331px 132.02px;" class="animable"></path></g></g></g><g id="freepik--character-1--inject-119" class="animable" style="transform-origin: 114.302px 221.165px;"><g id="freepik--character--inject-119" class="animable" style="transform-origin: 114.302px 221.165px;"><path d="M116.32,115.7c-7,.19-9,3-13.18,9s-18.55,28.82-18.55,28.82l-20.31,7.8L67,173.18s17.18-3.42,26-5.22a7.51,7.51,0,0,0,5.52-3.76c1.13-1.71,12.42-19.47,12.42-19.47Z" style="fill: rgb(230, 230, 230); transform-origin: 90.3px 144.44px;" id="elgj33detqygq" class="animable"></path><path d="M121.68,115.89c-6.61-1.65-9.53,2-11.73,6.08-3.52,6.46-5.64,19.66-5.94,43.78-.19,15.51-5.59,34.26-6.55,49C96,236.83,95.32,254,95.32,254a282.8,282.8,0,0,1,39.44-2.32Z" style="fill: rgb(224, 224, 224); transform-origin: 115.04px 184.742px;" id="el52orhjubog5" class="animable"></path><path d="M159.78,340.82s4-27.15,2.31-43.06c-1.42-13.65-3.43-19.36-3.71-22.47,0,0-2.3-32-1.67-59.19.29-12.87-.36-27.06-9.52-42.23l-.33-.6c-.81,5-8.48,8.2-15.32,9q-9.88,1.1-24.6-3.91c-2.19,12.87-4.67,37.4-7.21,64.13-1.23,13.07-1,24.07-1.24,32.47-.29,11.4.75,56.06.75,56.06l0,1.89c-.07,2.08-.57,3.53-2,6.83a40.34,40.34,0,0,1-7.52,11.56c-1,1-7.73,6.51-8.64,7.71-2.93,3.2,2.85,5.24,7.21,4.81,4.6-.46,11.76-2,13.87-4.69,1.41-1.81,2.63-8.28,4.07-10.12,4.87-6.19,6.87-8.86,7-10.88.18-3.67-1-5.16-1.41-7.24.51-4.31,9.27-26.87,9.85-39.46.28-6-1-16.64-1-16.64L128.24,231c1.71,12.3,5,40,6.13,48.85C136,292,142,312.55,145.78,328.69c1.42,6.07,2.12,8.77,2.47,12.73l.09,1.42c0,1.79.18,20.92.76,25,1.2,8.47,8.71,7.66,10.14.89,1.21-5.76.53-23.73.57-25.94Z" style="fill: rgb(255, 168, 167); transform-origin: 121.395px 273.635px;" id="elqf2mzs2c0sf" class="animable"></path><path d="M160,340.7c2.11.11.45,8.23.82,13.51.4,5.65,2.11,9.83,2.48,14.46.43,5.3-.11,7.5-2.15,11.77-1.58,3.33-9.13,7.71-11.78,2.79s-3.07-10.45-2.57-15.7c.51-5.42,1-9.38,1.22-13.51.21-3.64-2.31-12.28.45-12.71l.08,1.42c.92,2,10.24,3.66,11.48-.08Z" style="fill: rgb(55, 71, 79); transform-origin: 155.027px 363.068px;" id="els3vgycjmfyl" class="animable"></path><path d="M113.7,342.43c.56,2.65-.35,9.85-.35,9.85s-1.22,2.45-5.34,4l-1.49-10.1Z" style="fill: rgb(38, 50, 56); transform-origin: 110.201px 349.355px;" id="el9p5pmauaf8" class="animable"></path><polygon points="108.01 356.25 99.15 353.01 97.26 344.99 107.15 350.42 108.01 356.25" id="elrahr6sz4jp" class="animable" style="transform-origin: 102.635px 350.62px;"></polygon><path d="M99.47,332.76v-1.89c-1.23.55-4.23,10.26-8.08,16.86-3.5,6-10.17,9.22-12.38,11.82-3,3.48,2.41,8.27,11.35,6.66,4.43-.79,11.2-3.39,13.1-6.3s2.7-8.35,4.25-10.49,5.15-4.53,6-7a13.67,13.67,0,0,0,.21-6.87c-.62-2.29-1.14-5-1.92-4.82l-.11,1.72c-.63,1.19-2.82,2.53-7.31,2.62C102.43,335.12,100.38,334.73,99.47,332.76Z" style="fill: rgb(55, 71, 79); transform-origin: 96.2188px 348.626px;" id="el1i9hfesk5cg" class="animable"></path><path d="M122.77,296.22a92.89,92.89,0,0,0-.75-20.64l6.46-43s4.4,41,5.14,47.32,12.54,74.84,12.54,74.84c6,3.58,13.79,2.44,18.83-.23,0-27.7-.86-55.46-1.86-63.13a132,132,0,0,0-3.59-15.52s-.64-40.41-.61-55.75-1.12-25.6-4-32.5a98.39,98.39,0,0,0-8-14.39s-2.24,7.57-20,7.59-19.72-4.49-19.72-4.49-5.2,18.17-6.93,45.61c-1.4,22.11-1.72,32.17-2.14,42-.36,8.4-.58,18.1-.77,35.07-.15,12.8-2,41-2,41s8.67,4.54,23-.64C118.31,339.32,121.88,307.26,122.77,296.22Z" style="fill: rgb(69, 90, 100); transform-origin: 130.18px 265.108px;" id="el2v41w87ahcc" class="animable"></path><path d="M128.48,232.54l-3.51-26A22.26,22.26,0,0,1,111.38,200s2,6.3,10.32,9.84l4.71,22.83L123,269.27Z" style="fill: rgb(55, 71, 79); transform-origin: 119.93px 234.635px;" id="elgi6s8594w8e" class="animable"></path><path d="M136.79,117.7l8.36.89c5.56,1.36,8.06,3.81,8.63,8.73a38.47,38.47,0,0,1-.29,16c-1.76,6.92-6.44,23.87-6.44,23.87s6.07,15.25,8.94,23c-19.73,12.87-44.09,7.79-52.27,0,.69-7.37,3.3-14.22,3.88-20.79,0,0-.43-10.26-1.24-14.71-6.24-6.81-5.45-13.33-2.64-18.59,5.17-9.7,13-18.23,15.5-18.22Z" style="fill: rgb(245, 130, 50); transform-origin: 128.8px 157.876px;" id="ellonwwyda1uo" class="animable"></path><g id="elqcbjgaybry"><path d="M136.79,117.7l8.36.89c5.56,1.36,8.06,3.81,8.63,8.73a38.47,38.47,0,0,1-.29,16c-1.76,6.92-6.44,23.87-6.44,23.87s6.07,15.25,8.94,23c-19.73,12.87-44.09,7.79-52.27,0,.69-7.37,3.3-14.22,3.88-20.79,0,0-.43-10.26-1.24-14.71-6.24-6.81-5.45-13.33-2.64-18.59,5.17-9.7,13-18.23,15.5-18.22Z" style="fill: rgb(255, 255, 255); opacity: 0.6; transform-origin: 128.8px 157.876px;" class="animable"></path></g><path d="M121.59,111.82c-2.48,0-2.76.42-4.9,3.27-1.27,1.7-9.29,14.93-9.29,14.93s6.39-8.39,11.2-10.93a10.65,10.65,0,0,1,3-1.19Z" style="fill: rgb(235, 235, 235); transform-origin: 114.5px 120.92px;" id="elzj12d7ti3mj" class="animable"></path><path d="M137.26,117.7s-6.89,18.12-8.46,30.42,3.82,49.45,4.65,71.47c.61,16,2.13,39.12,2.13,39.12a57.1,57.1,0,0,0,14.67-.46c8.1-1.53,10.61-2.86,15.24-5.88,0,0-4-40.27-6-55.92-1.85-14.73-9.77-29.26-9.77-29.26l9.52-39.41s-.47-6.64-6.73-8.5C146.58,117.51,137.26,117.7,137.26,117.7Z" style="fill: rgb(250, 250, 250); transform-origin: 147.002px 188.338px;" id="eljlcds4eu63" class="animable"></path><path d="M149.45,154.53s-1.29-4.69-3.07-12.7-1.5-12.65-.89-16.15l10.35,15.14-6.1,26.36h0a100.14,100.14,0,0,1,9.11,25.17h0c-6.23-17.63-13.06-22.92-13.06-22.92Z" style="fill: rgb(245, 245, 245); transform-origin: 151.937px 159.015px;" id="elabr5gajt4qk" class="animable"></path><path d="M139.86,140c0-.76.07-2.41.2-4.48.65-10.16.95-19.33-2.48-20.07l-.3,1.4c2.5.54,1.67,13.64,1.36,18.58-.14,2.12-.25,3.79-.21,4.63Z" style="fill: rgb(245, 130, 50); transform-origin: 138.874px 127.755px;" id="elixk5pj23ugh" class="animable"></path><path d="M158.67,222.29c1.33-2.53,1.31-4.35,3.38-6.64a7.29,7.29,0,0,0,1.8-3.36,23.85,23.85,0,0,0,.49-6.19l11.86.18c.09,3.94.62,9.6-.12,13.8-1.89,10.63-4,15.16-8.46,16.4-7.13,2-9.05-1-6.77-6.38a26,26,0,0,0,2-7,13.27,13.27,0,0,1-2.58,2.53,2.54,2.54,0,0,1-3.44-.21C156.48,225,157.64,224.26,158.67,222.29Z" style="fill: rgb(255, 168, 167); transform-origin: 166.617px 221.601px;" id="el0bts1r7pxze5" class="animable"></path><path d="M147.11,118.22s7.66-.48,12.15,3.19,7.27,13.93,10.56,24.19,6.24,20.24,7.32,27.43c.91,6-.27,37.83-.27,37.83a26.23,26.23,0,0,1-13.71-2.42L160,174.5l-12.84-34.85A33.26,33.26,0,0,1,147.11,118.22Z" style="fill: rgb(240, 240, 240); transform-origin: 161.423px 164.587px;" id="elamppzirj81g" class="animable"></path><polygon points="51.97 142.76 89.97 156.17 100.43 201.39 99.58 202.29 63.45 188.8 51.12 143.66 51.97 142.76" style="fill: rgb(245, 130, 50); transform-origin: 75.775px 172.525px;" id="el2v5y2m6aczo" class="animable"></polygon><g id="eletol54ak63t"><polygon points="89.12 157.07 99.58 202.29 100.43 201.39 89.97 156.17 89.12 157.07" style="opacity: 0.35; transform-origin: 94.775px 179.23px;" class="animable"></polygon></g><g id="elqe5jmeipdnd"><polygon points="51.12 143.66 89.12 157.07 99.58 202.29 63.45 188.8 51.12 143.66" style="opacity: 0.25; transform-origin: 75.35px 172.975px;" class="animable"></polygon></g><g id="el3clh8elvymt"><g style="opacity: 0.2; transform-origin: 65.005px 180.816px;" class="animable"><path d="M69.1,179.61c-.35.88-3.26,2.84-7.48,2.49l-.71-2.61Z" id="eld3tg23g04x" class="animable" style="transform-origin: 65.005px 180.816px;"></path></g></g><g id="el89n4rd8oyr"><g style="opacity: 0.1; transform-origin: 71.2654px 155.117px;" class="animable"><path d="M62.56,152.93l-.31-1.52c-.17-.84,2.06-.4,5,1l6.86,2.08c2.93,1.38,5.69,2.41,5.86,3.24l.32,1.52Z" id="ellqbijc5hcc" class="animable" style="transform-origin: 71.2654px 155.117px;"></path></g></g><path d="M60.31,146.07c-.11-.53.75-.42,2-.1l2.19.75s-.9-2.2,4.28-.8c5.7,1.55,5.82,4.39,5.82,4.39a24.87,24.87,0,0,0,2.74,1c1.89.62,2.1,1,2.26,1.52l.28,1L60.48,147S60.42,146.59,60.31,146.07Z" style="fill: rgb(55, 71, 79); transform-origin: 70.0903px 149.642px;" id="elp61wf1da7" class="animable"></path><path d="M62.34,149c1.8.81,2.54,1.21,2.81,2.5.3,1.47.37,2.09.37,2.09l10.09,4s-.55-2.17-.68-2.9,1.2-.73,2.94.08l-.41-1.81-15.69-5.83Z" style="fill: rgb(55, 71, 79); transform-origin: 69.82px 152.36px;" id="eluhm25tpb74" class="animable"></path><path d="M62,153l-.31-1.51c-.17-.84,2.06-.4,5,1l6.86,2.07c2.92,1.38,5.69,2.41,5.86,3.25l.31,1.52Z" style="fill: rgb(55, 71, 79); transform-origin: 70.7004px 155.197px;" id="elb6kd4y7uo8m" class="animable"></path><path d="M55.34,159.13s1.35,5,1.7,6.22,6.58,4.12,9.7,4.51c6,.75,6.63,2,5.2,6.27-1.32,3.9-5.2,5.37-10.58,4.74A9.76,9.76,0,0,1,54,174.43c-1.75-5-.81-10.31-1.5-13.23S53.83,157.4,55.34,159.13Z" style="fill: rgb(255, 168, 167); transform-origin: 62.4724px 169.629px;" id="elvfmveeuyabq" class="animable"></path><path d="M151.32,73.33,146,77.7a3.24,3.24,0,0,1,.45-4.69A3.55,3.55,0,0,1,151.32,73.33Z" style="fill: rgb(69, 90, 100); transform-origin: 148.26px 74.9464px;" id="elewhcl3ni4nn" class="animable"></path><path d="M137.36,112.48c0-3.35,7.81-8.37,11.84-15.43s2-18.63-3.5-20.41c0,0-.11-10.54-14.33-13.34s-18.68-5.94-21.2-6.39-3,8.51.31,10.86a19.59,19.59,0,0,1-6.4-4.1c-2.07-2-2.89,8.42,1.58,12.08,0,0-3.7,2.17-3.25,7.65a9.15,9.15,0,0,0,7.07,8.51Z" style="fill: rgb(69, 90, 100); transform-origin: 126.845px 84.6868px;" id="eld8prt6nxs4" class="animable"></path><path d="M113.11,73c-3.43,1.49-6.69,6.73-6.64,21.4,0,12.43,3.85,15.58,5.78,16.5s5.68.46,9.34-.11l0,7.15s-2.73,2.69-1.78,4.39,4.52,3.12,10,1.39c6.25-2,7.68-6.13,7.68-6.13l.12-15.64s2.11,2.21,5.8-1c3.06-2.67,4.16-7.26,1.86-9.78s-5.24-2.72-7.89.1l-1.92-1c-3.39-.4-8.42-1-12.06-2.82C114,82.58,113,77.36,113.11,73Z" style="fill: rgb(255, 168, 167); transform-origin: 126.485px 98.7536px;" id="el4i7bps0ud6n" class="animable"></path><path d="M137.36,89.17l0,6.91A3.25,3.25,0,0,1,134,92.73,3.57,3.57,0,0,1,137.36,89.17Z" style="fill: rgb(69, 90, 100); transform-origin: 135.679px 92.626px;" id="elg0p4dyraq5u" class="animable"></path><path d="M112.78,90.14a1.67,1.67,0,0,1-1.59,1.76,1.71,1.71,0,1,1,1.59-1.76Z" style="fill: rgb(38, 50, 56); transform-origin: 111.072px 90.1941px;" id="elbdah9ub4kiq" class="animable"></path><path d="M125.94,90.87a1.79,1.79,0,0,1-1.7,1.9,1.84,1.84,0,1,1,1.7-1.9Z" style="fill: rgb(38, 50, 56); transform-origin: 124.102px 90.9352px;" id="elj93luul9h7" class="animable"></path><path d="M123.25,101.05l-5.32,1.66a2.71,2.71,0,0,0,3.4,2A3.06,3.06,0,0,0,123.25,101.05Z" style="fill: rgb(242, 143, 143); transform-origin: 120.641px 102.934px;" id="eletc2xhs3exj" class="animable"></path><path d="M108.41,87.07l4.26-1.69a2.21,2.21,0,0,0-3-1.31A2.39,2.39,0,0,0,108.41,87.07Z" style="fill: rgb(38, 50, 56); transform-origin: 110.467px 85.4729px;" id="ellj6uetkuft8" class="animable"></path><polygon points="116.81 88.79 117.02 98.98 111.55 97.76 116.81 88.79" style="fill: rgb(242, 143, 143); transform-origin: 114.285px 93.885px;" id="el6hrzhqok4jl" class="animable"></polygon><path d="M121.59,110.75c3.85-.45,11.79-2.66,13.08-5.88a8.49,8.49,0,0,1-2.84,4.09c-2.4,2.06-10.25,4.2-10.25,4.2Z" style="fill: rgb(242, 143, 143); transform-origin: 128.125px 109.015px;" id="el77s78i1gzw5" class="animable"></path><path d="M137.54,111.87c1-.2,1.91.23,2.73,1.63s2.63,4.34,2.63,4.34.93,9.76,0,12.18c-.81,2.11-9.73,10-9.73,10s2.33,8.77,2.41,11.64-5.53,13.8-6.16,19.39c0,0-1.76-17.57-.94-23.88,1.44-11,6.59-25.13,9-29.62Z" style="fill: rgb(235, 235, 235); transform-origin: 135.788px 141.437px;" id="el3joyuu7cahn" class="animable"></path><path d="M137.77,172.25a7.74,7.74,0,0,1-4.38,1.28l.13-1a6.23,6.23,0,0,0,3.37-.94,12.27,12.27,0,0,1-2.51-2.69c-1.43-2.22-3.68-17.37-2.3-20.74,1.14-2.8,4.49-8.87,7-8.87h.06c2.55.11,5.41,6.53,6.32,9.44,1.09,3.47-2.44,18.38-4.05,20.47a12.71,12.71,0,0,1-2.73,2.47,6.36,6.36,0,0,0,3.28,1.22l0,1h-.12A8,8,0,0,1,137.77,172.25ZM133,148.54c-1.26,3.1.9,17.76,2.22,19.81a11.93,11.93,0,0,0,2.6,2.7,11.56,11.56,0,0,0,2.82-2.47c1.5-1.93,4.9-16.36,3.9-19.55-1.23-3.9-3.91-8.67-5.41-8.73h0C137.59,140.29,134.55,144.78,133,148.54Z" style="fill: rgb(69, 90, 100); transform-origin: 138.657px 156.59px;" id="elnd7oj9frh2" class="animable"></path><path d="M132,173a1.47,1.47,0,0,0,1.41,1.53,1.49,1.49,0,0,0,1.54-1.41,1.48,1.48,0,0,0-3-.12Z" style="fill: rgb(38, 50, 56); transform-origin: 133.451px 173.045px;" id="el5725cohq445" class="animable"></path><path d="M140.54,173.33a1.47,1.47,0,0,0,2.94.13,1.47,1.47,0,1,0-2.94-.13Z" style="fill: rgb(38, 50, 56); transform-origin: 142.01px 173.394px;" id="elcz4ezakvq5b" class="animable"></path><path d="M131.83,154.73l.84-.06a.33.33,0,0,0,.31-.35,16.62,16.62,0,0,1,.26-5.68c1.48-3.62,4.54-8.15,5.88-8.09s4,4.83,5.18,8.56c.27.85.18,2.91-.22,5.68a.33.33,0,0,0,.27.38l.84.13a.33.33,0,0,0,.37-.29c.46-3.11.52-5.25.17-6.35-.62-2-3.57-9.49-6.54-9.62s-6.55,7.09-7.34,9c-.44,1.07-.57,3.2-.37,6.34A.33.33,0,0,0,131.83,154.73Z" style="fill: rgb(245, 130, 50); transform-origin: 138.672px 147.17px;" id="elvxploqh2sa" class="animable"></path></g></g><g id="freepik--Icons--inject-119" class="animable" style="transform-origin: 246.67px 76.91px;"><g id="freepik--red-cross--inject-119" class="animable" style="transform-origin: 58.185px 82.175px;"><polygon points="44.35 86.61 44.35 99.03 55.11 92.82 55.11 105.25 65.87 99.03 65.87 86.61 76.63 80.4 76.63 67.97 65.84 74.21 65.87 61.76 55.11 67.97 55.11 80.4 44.35 86.61" style="fill: rgb(245, 130, 50); transform-origin: 60.49px 83.505px;" id="elmq0fj9vttmf" class="animable"></polygon><polygon points="44.35 99.03 39.74 96.37 39.74 83.95 44.35 86.61 44.35 99.03" style="fill: rgb(245, 130, 50); transform-origin: 42.045px 91.49px;" id="elultboam8kh" class="animable"></polygon><polygon points="55.11 80.4 50.5 77.74 39.74 83.95 44.35 86.61 55.11 80.4" style="fill: rgb(245, 130, 50); transform-origin: 47.425px 82.175px;" id="el9jhmc2a8c6b" class="animable"></polygon><polygon points="55.11 67.97 50.5 65.31 50.5 77.74 55.11 80.4 55.11 67.97" style="fill: rgb(245, 130, 50); transform-origin: 52.805px 72.855px;" id="elzwwjr4rpq" class="animable"></polygon><polygon points="65.87 61.76 61.26 59.1 50.5 65.31 55.11 67.97 65.87 61.76" style="fill: rgb(245, 130, 50); transform-origin: 58.185px 63.535px;" id="elwrfvhkodx6d" class="animable"></polygon><polygon points="55.11 105.25 50.5 102.58 50.5 95.48 55.11 92.82 55.11 105.25" style="fill: rgb(245, 130, 50); transform-origin: 52.805px 99.035px;" id="eln413ccb33ys" class="animable"></polygon><g id="eld9zcw7nc4k8"><g style="opacity: 0.2; transform-origin: 47.425px 85.28px;" class="animable"><polygon points="44.35 99.03 39.74 96.37 39.74 83.95 44.35 86.61 44.35 99.03" id="el6vggvgrw22i" class="animable" style="transform-origin: 42.045px 91.49px;"></polygon><polygon points="55.11 67.97 50.5 65.31 50.5 77.74 55.11 80.4 55.11 67.97" id="elg5q4y45im7" class="animable" style="transform-origin: 52.805px 72.855px;"></polygon><polygon points="55.11 105.25 50.5 102.58 50.5 95.48 55.11 92.82 55.11 105.25" id="elkm9hcm5rr6s" class="animable" style="transform-origin: 52.805px 99.035px;"></polygon></g></g><polygon points="76.63 67.97 72.02 65.31 65.85 68.85 65.84 74.21 76.63 67.97" style="fill: rgb(245, 130, 50); transform-origin: 71.235px 69.76px;" id="el8j6nzs0wwcu" class="animable"></polygon><g id="el52tr5f8n4zf"><g style="opacity: 0.5; transform-origin: 58.185px 72.855px;" class="animable"><polygon points="55.11 80.4 50.5 77.74 39.74 83.95 44.35 86.61 55.11 80.4" style="fill: rgb(255, 255, 255); transform-origin: 47.425px 82.175px;" id="elkec63z25yv" class="animable"></polygon><polygon points="65.87 61.76 61.26 59.1 50.5 65.31 55.11 67.97 65.87 61.76" style="fill: rgb(255, 255, 255); transform-origin: 58.185px 63.535px;" id="elk3u0p15avu" class="animable"></polygon><polygon points="76.63 67.97 72.02 65.31 65.85 68.85 65.84 74.21 76.63 67.97" style="fill: rgb(255, 255, 255); transform-origin: 71.235px 69.76px;" id="elfo59x0es29" class="animable"></polygon></g></g></g><g id="freepik--Pill--inject-119" class="animable" style="transform-origin: 445.29px 69.515px;"><path d="M437,67.77c0,1.22.81,2.45,2.43,3.38a12.94,12.94,0,0,0,11.72,0c1.62-.93,2.43-2.16,2.43-3.38V56.87a8.3,8.3,0,1,0-16.6,0Z" style="fill: rgb(245, 245, 245); transform-origin: 445.28px 60.5615px;" id="el8cd70wndxa7" class="animable"></path><path d="M437,82.16a8.3,8.3,0,1,0,16.6,0V67.77c0,1.22-.81,2.45-2.43,3.38a12.94,12.94,0,0,1-11.72,0C437.82,70.22,437,69,437,67.77Z" style="fill: rgb(245, 130, 50); transform-origin: 445.3px 79.115px;" id="elmirybq4wy1" class="animable"></path><g id="elec0mh51xubq"><path d="M448.47,86.63a3.17,3.17,0,0,1-3.18-3.17V66.57a11.93,11.93,0,0,1,5.87,1.4c.18.1.33.2.49.31V83.46A3.18,3.18,0,0,1,448.47,86.63Z" style="fill: rgb(255, 255, 255); opacity: 0.4; transform-origin: 448.47px 76.5986px;" class="animable"></path></g><path d="M437,67.77c0,1.22.81,2.45,2.43,3.38a12.94,12.94,0,0,0,11.72,0c1.62-.93,2.43-2.16,2.43-3.38V56.87a8.3,8.3,0,1,0-16.6,0Z" style="fill: rgb(245, 245, 245); transform-origin: 445.28px 60.5615px;" id="el9dqxegl5ri" class="animable"></path><g id="elz74zduv212"><path d="M451.16,71.15a12.94,12.94,0,0,1-11.72,0C437.82,70.22,437,69,437,67.77V69c0,1.23.81,2.45,2.43,3.39a12.94,12.94,0,0,0,11.72,0c1.62-.94,2.43-2.16,2.43-3.39v-1.2C453.59,69,452.78,70.22,451.16,71.15Z" style="opacity: 0.1; transform-origin: 445.29px 70.7815px;" class="animable"></path></g><path d="M450.17,50.17h0A8.29,8.29,0,0,0,437,56.87l0,10.9c0,1.22.81,2.45,2.43,3.38a9.88,9.88,0,0,0,2.38,1V55.38C441.82,50.6,447.8,48.85,450.17,50.17Z" style="fill: rgb(224, 224, 224); transform-origin: 443.585px 60.3657px;" id="elrzkcoq6gv8d" class="animable"></path><path d="M448.47,52.49a3.18,3.18,0,0,0-3.18,3.18V72.56a11.94,11.94,0,0,0,5.87-1.41c.18-.1.33-.2.49-.3V55.67A3.18,3.18,0,0,0,448.47,52.49Z" style="fill: rgb(255, 255, 255); transform-origin: 448.47px 62.5262px;" id="elwmq7asdaebl" class="animable"></path><g id="el1cmhwmxprj9"><path d="M446.33,90.39l.47-.08.33-.06.37-.1.38-.11.18-.07a8,8,0,0,0,1.56-.74l0,0a4.52,4.52,0,0,0,.51-.34h0c-2.37,1.31-8.35-.43-8.35-5.21V72.11a9.88,9.88,0,0,1-2.38-1C437.82,70.22,437,69,437,67.77l0,14.39a8.31,8.31,0,0,0,8.3,8.3c.26,0,.52,0,.77,0Z" style="opacity: 0.1; transform-origin: 443.565px 79.115px;" class="animable"></path></g></g></g><defs>     <filter id="active" height="200%">         <feMorphology in="SourceAlpha" result="DILATED" operator="dilate" radius="2"></feMorphology>                <feFlood flood-color="#32DFEC" flood-opacity="1" result="PINK"></feFlood>        <feComposite in="PINK" in2="DILATED" operator="in" result="OUTLINE"></feComposite>        <feMerge>            <feMergeNode in="OUTLINE"></feMergeNode>            <feMergeNode in="SourceGraphic"></feMergeNode>        </feMerge>    </filter>    <filter id="hover" height="200%">        <feMorphology in="SourceAlpha" result="DILATED" operator="dilate" radius="2"></feMorphology>                <feFlood flood-color="#ff0000" flood-opacity="0.5" result="PINK"></feFlood>        <feComposite in="PINK" in2="DILATED" operator="in" result="OUTLINE"></feComposite>        <feMerge>            <feMergeNode in="OUTLINE"></feMergeNode>            <feMergeNode in="SourceGraphic"></feMergeNode>        </feMerge>            <feColorMatrix type="matrix" values="0   0   0   0   0                0   1   0   0   0                0   0   0   0   0                0   0   0   1   0 "></feColorMatrix>    </filter></defs></svg>